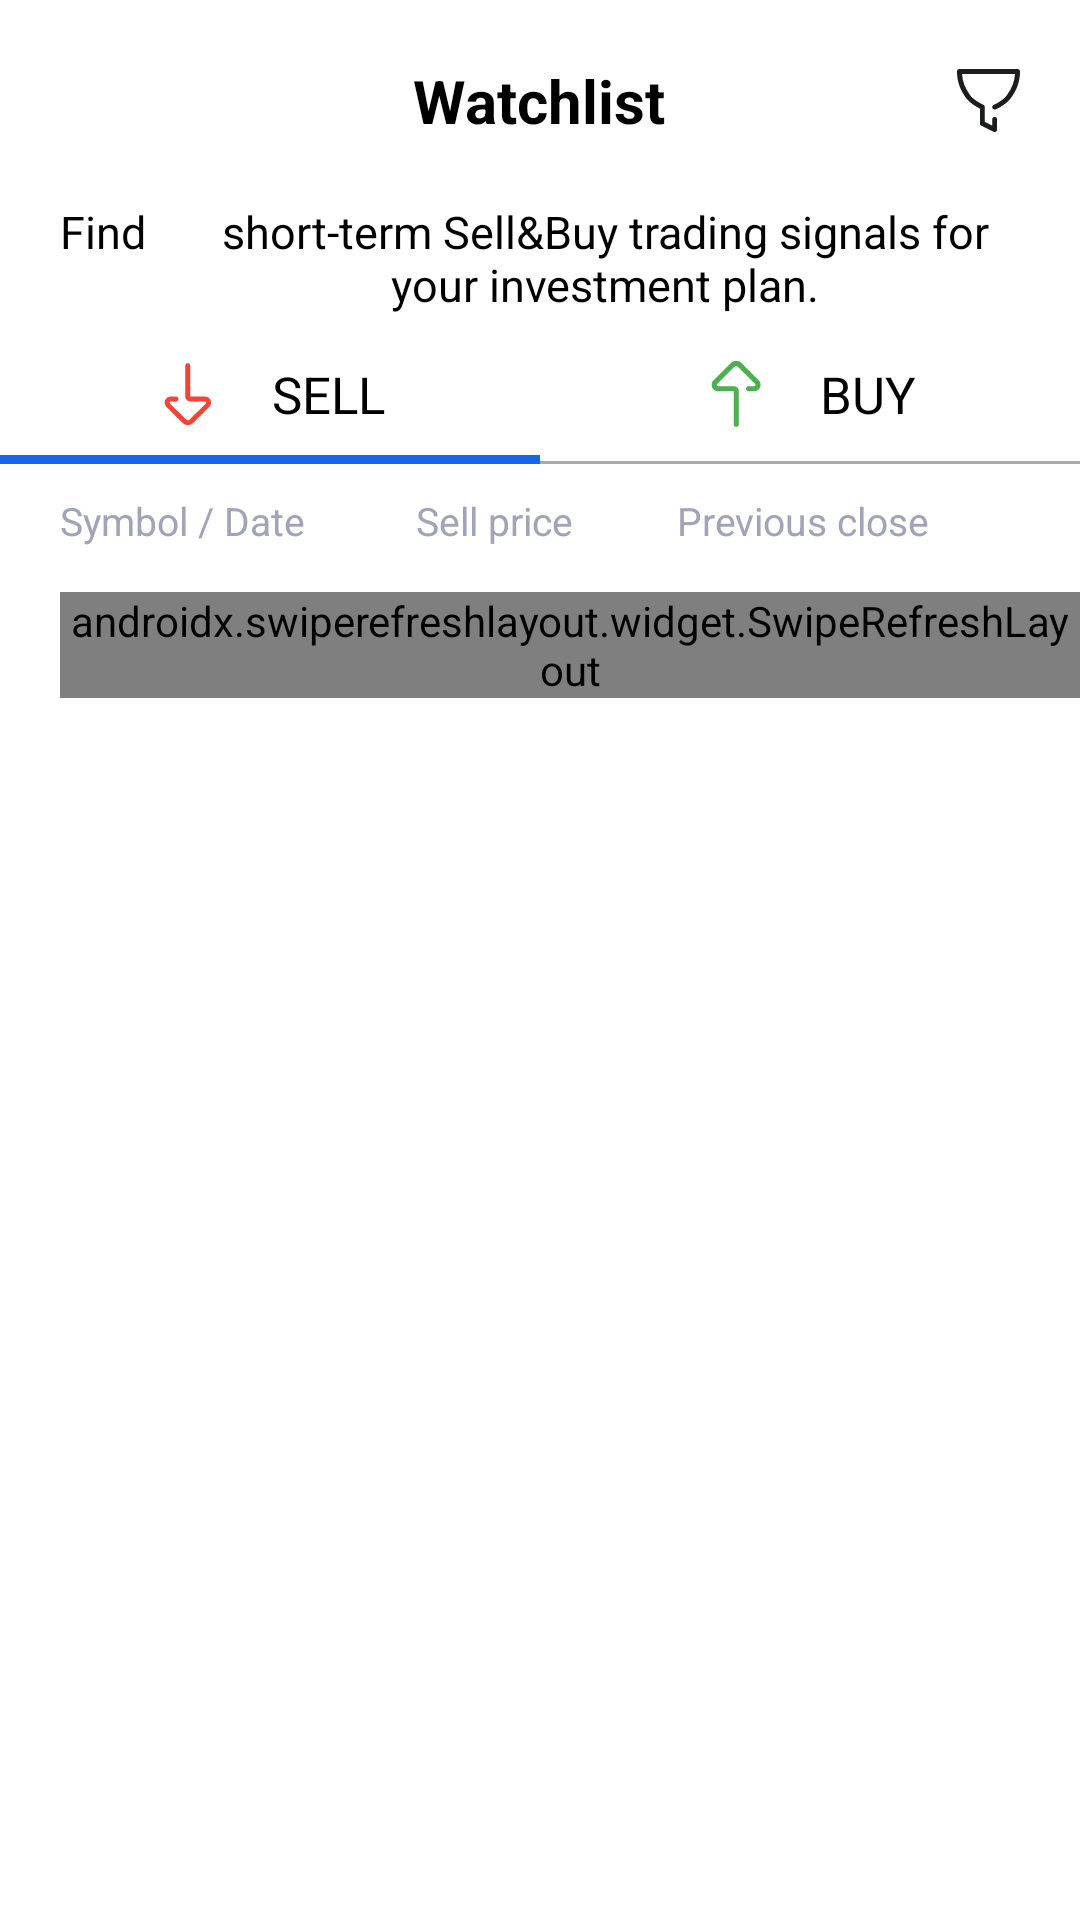

Produce the Android XML layout that renders to this screen, including the resource entries it uses.
<!-- AndroidManifest.xml: application theme AppTheme -->
<!-- res/layout/fragment_watchlist.xml -->
<?xml version="1.0" encoding="utf-8"?>
<FrameLayout xmlns:android="http://schemas.android.com/apk/res/android"
    xmlns:tools="http://schemas.android.com/tools"
    android:layout_width="match_parent"
    android:layout_height="match_parent"
    tools:context=".Fragments.WatchlistFragment"
    android:background="@color/colorWhite">

    
    <LinearLayout
        android:layout_width="match_parent"
        android:layout_height="match_parent"
        android:orientation="vertical">

        <FrameLayout
            android:layout_margin="20dp"
            android:layout_width="match_parent"
            android:layout_height="wrap_content">
            <TextView
                android:layout_width="wrap_content"
                android:layout_height="wrap_content"
                android:text="@string/string_Watchlist"
                android:textColor="@color/colorBlack"
                android:layout_gravity="center"
                android:textSize="20sp"
                android:textStyle="bold"/>

            <Button
                android:id="@+id/button_to_open_filters_from_watchlist"
                android:layout_width="21dp"
                android:layout_height="21dp"
                android:layout_marginTop="3dp"
                android:background="@drawable/filter"
                android:layout_gravity="end" />
        </FrameLayout>

        <RelativeLayout
            android:layout_width="wrap_content"
            android:layout_height="wrap_content"
            android:layout_marginEnd="20dp"
            android:layout_marginStart="20dp"
            android:gravity="center">

            <TextView
                android:id="@+id/textview_find"
                android:layout_width="wrap_content"
                android:layout_height="wrap_content"
                android:textColor="@color/colorBlack"
                android:textSize="15sp"
                android:gravity="start"
                android:text="Find    "/>

            <TextView
                android:id="@+id/textview_number_of_short_terms"
                android:layout_width="wrap_content"
                android:layout_height="wrap_content"
                android:textColor="@color/colorPrimary"
                android:textSize="15sp"
                android:textStyle="bold"
                android:layout_toEndOf="@+id/textview_find" />

            <TextView
                android:layout_width="wrap_content"
                android:layout_height="wrap_content"
                android:layout_toEndOf="@+id/textview_number_of_short_terms"
                android:textColor="@color/colorBlack"
                android:textSize="15sp"
                android:gravity="center"
                android:text="short-term Sell&amp;Buy trading signals for your investment plan."/>

        </RelativeLayout>


        <LinearLayout
            android:layout_width="match_parent"
            android:layout_height="wrap_content"
            android:layout_marginTop="15dp"
            android:background="@drawable/background_with_shadow_for_selector_signals_fragment">

            <LinearLayout
                android:id="@+id/LinearLayout_sell_watchlist_fragment"
                android:layout_weight="0.5"
                android:layout_width="match_parent"
                android:layout_height="wrap_content"
                android:gravity="center"
                android:background="@drawable/bottom_border_for_sell_or_buy"
                android:paddingBottom="12dp">

                <ImageView
                    android:layout_width="22dp"
                    android:layout_height="22dp"
                    android:src="@drawable/sell_picture"
                    />

                <TextView
                    android:layout_width="wrap_content"
                    android:layout_height="wrap_content"
                    android:text="@string/string_sell"
                    android:layout_marginStart="17dp"
                    android:textColor="@color/colorBlack"
                    android:textSize="17sp"/>
            </LinearLayout>

            <LinearLayout
                android:id="@+id/LinearLayout_buy_watchlist_fragment"
                android:layout_weight="0.5"
                android:layout_width="match_parent"
                android:layout_height="wrap_content"
                android:gravity="center"
                android:paddingBottom="12dp">

                <ImageView
                    android:layout_width="22dp"
                    android:layout_height="22dp"
                    android:src="@drawable/buy_picture"
                    tools:ignore="ContentDescription" />

                <TextView
                    android:layout_width="wrap_content"
                    android:layout_height="wrap_content"
                    android:text="@string/string_buy"
                    android:layout_marginStart="17dp"
                    android:textColor="@color/colorBlack"
                    android:textSize="17sp" />
            </LinearLayout>
        </LinearLayout>

        <FrameLayout
            android:layout_width="match_parent"
            android:layout_height="wrap_content"
            android:layout_marginStart="20dp"
            android:layout_marginEnd="50dp"
            android:layout_marginTop="10dp">

            <TextView
                android:layout_width="wrap_content"
                android:layout_height="wrap_content"
                android:textSize="13sp"
                android:textColor="@color/colorSecondary"
                android:text="@string/symbol_date"
                android:layout_gravity="start"/>

            <TextView
                android:layout_width="wrap_content"
                android:layout_height="wrap_content"
                android:textSize="13sp"
                android:textColor="@color/colorSecondary"
                android:text="@string/sell_price"
                android:layout_gravity="center"/>

            <TextView
                android:layout_width="wrap_content"
                android:layout_height="wrap_content"
                android:textSize="13sp"
                android:textColor="@color/colorSecondary"
                android:text="@string/string_current_price"
                android:layout_gravity="end"/>
        </FrameLayout>
        <androidx.swiperefreshlayout.widget.SwipeRefreshLayout
            android:layout_width="match_parent"
            android:layout_height="wrap_content"
            android:layout_marginTop="15dp"
            android:id="@+id/srl"
            android:layout_marginStart="20dp" >
            <androidx.recyclerview.widget.RecyclerView
                android:id="@+id/recyclerview_signals_on_watchlist"
                android:layout_width="match_parent"
                android:layout_height="match_parent"/>
        </androidx.swiperefreshlayout.widget.SwipeRefreshLayout>


    </LinearLayout>

</FrameLayout>
<!-- resources referenced by this layout -->
<resources>
  <color name="colorBlack">#000000</color>
  <color name="colorPrimary">#1566EC</color>
  <color name="colorSecondary">#A2A3B9</color>
  <color name="colorWhite">#FFFFFF</color>
  <!-- drawable background_with_shadow_for_selector_signals_fragment (drawable) -->
  <?xml version="1.0" encoding="utf-8"?>
  <layer-list xmlns:android="http://schemas.android.com/apk/res/android">
      <item >
          <shape
              android:shape="rectangle">
              <solid android:color="@android:color/darker_gray" />
          </shape>
      </item>
      <item  android:bottom="1dp">
          <shape
              android:shape="rectangle">
              <solid android:color="@color/colorWhite"/>
          </shape>
      </item>
  </layer-list>
  <!-- drawable bottom_border_for_sell_or_buy (drawable) -->
  <?xml version="1.0" encoding="utf-8"?>
  <layer-list xmlns:android="http://schemas.android.com/apk/res/android">
      <item>
          <shape android:shape="rectangle">
              <solid android:color="@color/colorPrimary"/>
          </shape>
      </item>
  
      <item
          android:left="0dp"
          android:right="0dp"
          android:top="0dp"
          android:bottom="3dp">
          <shape android:shape="rectangle">
              <solid android:color="@color/colorWhite"/>
          </shape>
      </item>
  </layer-list>
  <!-- drawable buy_picture (drawable) -->
  <vector xmlns:android="http://schemas.android.com/apk/res/android"
      android:width="18dp"
      android:height="18dp"
      android:viewportWidth="18"
      android:viewportHeight="18">
    <group>
      <clip-path android:pathData="M0,0h18v18h-18z M 0,0"/>
      <path
          android:pathData="M9.0697,17.9649C8.6813,17.9649 8.3665,17.6501 8.3665,17.2617V8.2612H4.1159C3.4032,8.2612 2.7656,7.8334 2.4915,7.1713C2.2165,6.5069 2.3659,5.7509 2.8721,5.2454L7.5417,0.5815C8.3649,-0.2407 9.7041,-0.2406 10.5271,0.5815L15.1969,5.2454C15.7031,5.7509 15.8525,6.5069 15.5774,7.1713C15.3034,7.8334 14.6658,8.2612 13.9531,8.2612H12.4403C12.0519,8.2612 11.7371,7.9463 11.7371,7.5581C11.7371,7.1697 12.0519,6.8548 12.4403,6.8548H13.9531C14.1637,6.8548 14.2505,6.7 14.278,6.6336C14.306,6.5659 14.3549,6.392 14.203,6.2404L9.5334,1.5764C9.2584,1.3016 8.8107,1.3016 8.5356,1.5764L3.866,6.2404C3.7141,6.392 3.763,6.5659 3.7909,6.6334C3.8185,6.7 3.9053,6.8548 4.1159,6.8548H8.3665C9.1419,6.8548 9.7728,7.4857 9.7728,8.2612V17.2616C9.7728,17.6501 9.458,17.9649 9.0697,17.9649Z"
          android:fillColor="#4CAF50"/>
    </group>
  </vector>
  <!-- drawable filter: png bitmap (drawable, 470 bytes) -->
  <!-- drawable sell_picture: png bitmap (drawable, 392 bytes) -->
  <string name="sell_price">Sell price</string>
  <string name="string_Watchlist">Watchlist</string>
  <string name="string_buy">BUY</string>
  <string name="string_current_price">Previous close</string>
  <string name="string_sell">SELL</string>
  <string name="symbol_date">Symbol / Date</string>
  <style name="AppTheme" parent="Theme.AppCompat.NoActionBar">
          
          <item name="colorPrimary">@color/colorPrimary</item>
          <item name="colorPrimaryDark">@color/colorPrimaryDark</item>
          <item name="colorAccent">@color/colorAccent</item>
  
      </style>
  <color name="colorPrimaryDark">#00574B</color>
  <color name="colorAccent">#D81B60</color>
</resources>
